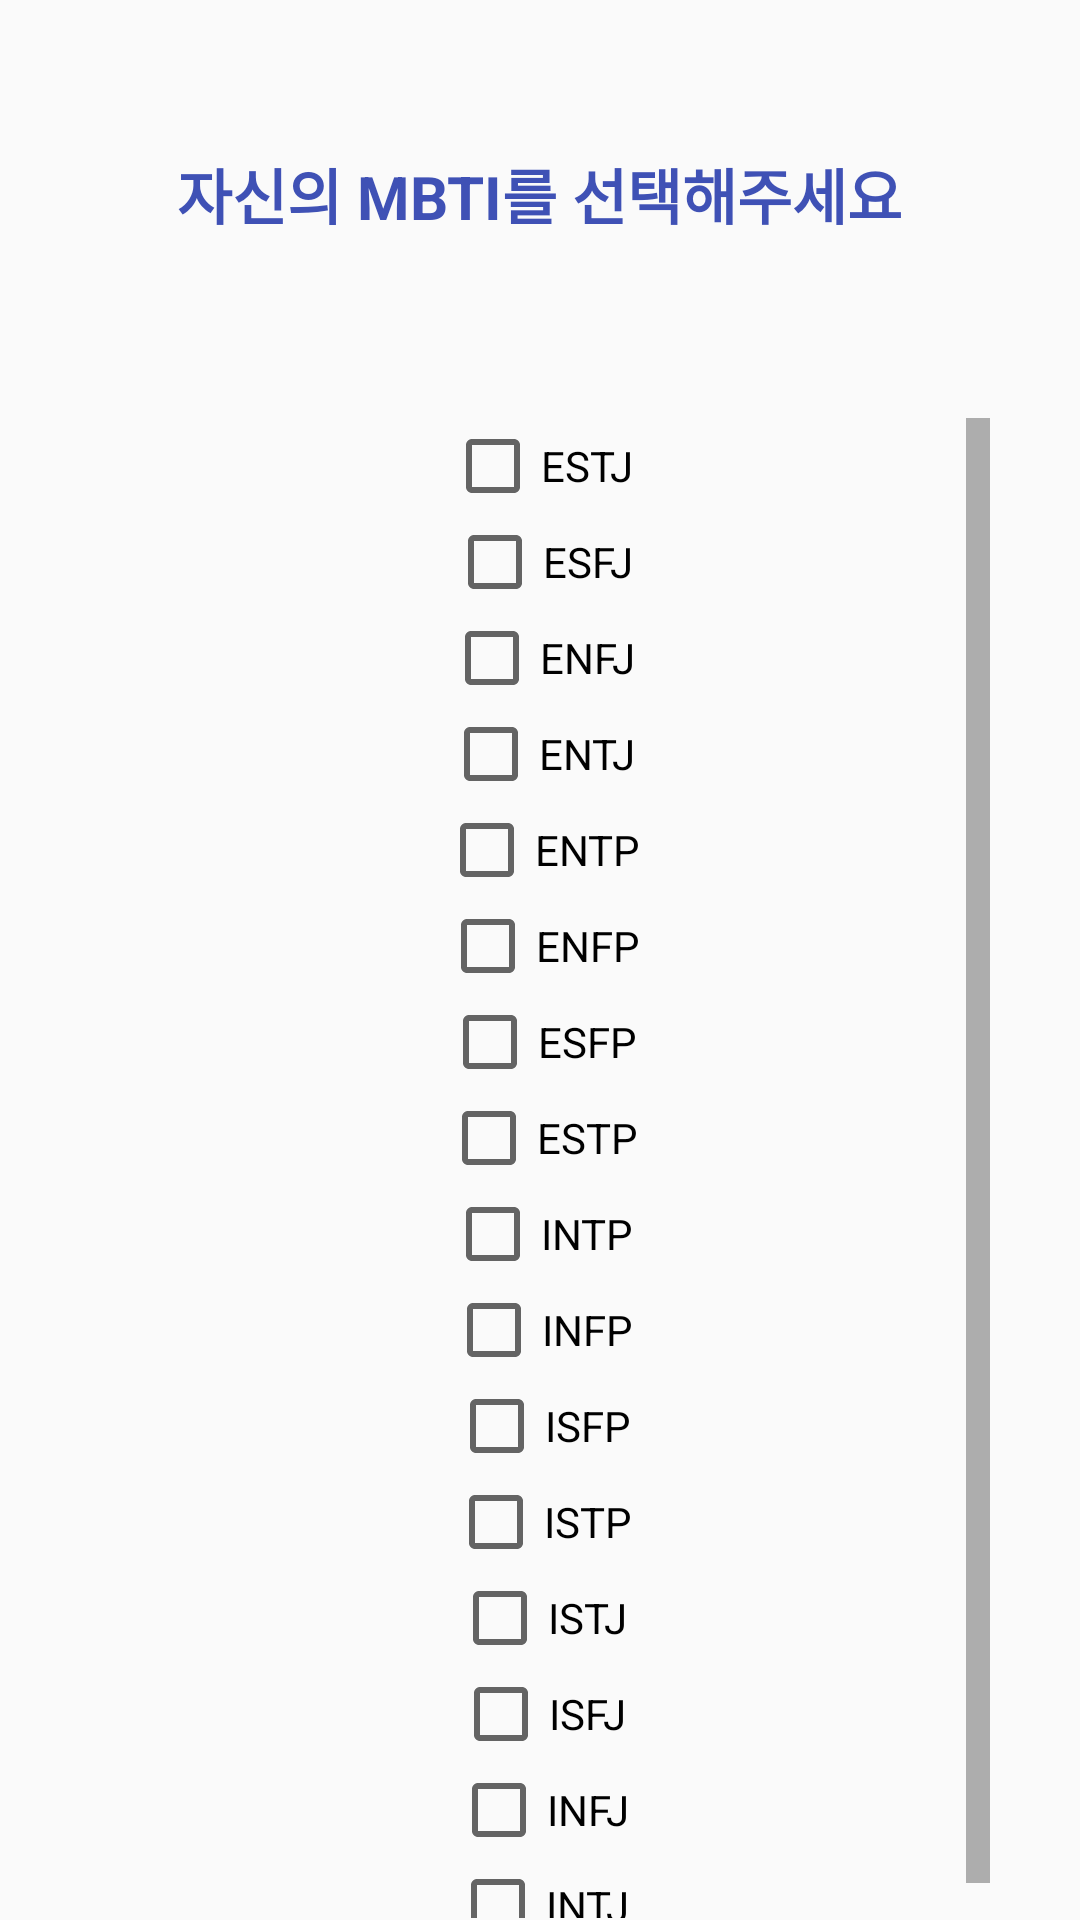

The Android layout XML behind this screen, and the referenced resources:
<!-- AndroidManifest.xml: application theme Theme.FFU -->
<!-- res/layout/mbti.xml -->
<?xml version="1.0" encoding="utf-8"?>

<androidx.constraintlayout.widget.ConstraintLayout xmlns:android="http://schemas.android.com/apk/res/android"
    xmlns:tools="http://schemas.android.com/tools"
    android:layout_width="match_parent"
    android:layout_height="match_parent"
    xmlns:app="http://schemas.android.com/apk/res-auto"
    android:background="#00FFFFFF">

    <TextView
        android:id="@+id/mbti_title"
        android:layout_width="wrap_content"
        android:layout_height="wrap_content"
        android:text="자신의 MBTI를 선택해주세요"
        android:textSize="20sp"
        android:textStyle="bold"
        android:textColor="@color/main_text_color"
        android:layout_gravity="center"
        android:layout_marginTop="50dp"
        android:layout_marginBottom="10dp"
        app:layout_constraintTop_toTopOf="parent"
        app:layout_constraintLeft_toLeftOf="parent"
        app:layout_constraintRight_toRightOf="parent"
        />

    <ScrollView
        android:id="@+id/mbti_scrollview"
        android:layout_width="300dp"
        android:layout_height="500dp"
        android:scrollbarSize="8dp"
        android:layout_marginTop="60sp"
        app:layout_constraintTop_toBottomOf="@id/mbti_title"
        app:layout_constraintLeft_toLeftOf="parent"
        app:layout_constraintRight_toRightOf="parent">

        <LinearLayout
            android:layout_width="match_parent"
            android:layout_height="match_parent"
            android:orientation="vertical"
            >


            <CheckBox
                android:layout_width="wrap_content"
                android:layout_height="wrap_content"
                android:layout_gravity="center"
                android:text="ESTJ"
                android:textColor="@color/black"
                android:id="@+id/mbti_estj"/>
            <CheckBox
                android:layout_width="wrap_content"
                android:layout_height="wrap_content"
                android:layout_gravity="center"
                android:text="ESFJ"
                android:textColor="@color/black"
                android:id="@+id/mbti_esfj"/>
            <CheckBox
                android:layout_width="wrap_content"
                android:layout_height="wrap_content"
                android:layout_gravity="center"
                android:text="ENFJ"
                android:textColor="@color/black"
                android:id="@+id/mbti_enfj"/>
            <CheckBox
                android:layout_width="wrap_content"
                android:layout_height="wrap_content"
                android:layout_gravity="center"
                android:text="ENTJ"
                android:textColor="@color/black"
                android:id="@+id/mbti_entj"/>
            <CheckBox
                android:layout_width="wrap_content"
                android:layout_height="wrap_content"
                android:layout_gravity="center"
                android:text="ENTP"
                android:textColor="@color/black"
                android:id="@+id/mbti_entp"/>
            <CheckBox
                android:layout_width="wrap_content"
                android:layout_height="wrap_content"
                android:layout_gravity="center"
                android:text="ENFP"
                android:textColor="@color/black"
                android:id="@+id/mbti_enfp"/>
            <CheckBox
                android:layout_width="wrap_content"
                android:layout_height="wrap_content"
                android:layout_gravity="center"
                android:text="ESFP"
                android:textColor="@color/black"
                android:id="@+id/mbti_esfp"/>
            <CheckBox
                android:layout_width="wrap_content"
                android:layout_height="wrap_content"
                android:layout_gravity="center"
                android:text="ESTP"
                android:textColor="@color/black"
                android:id="@+id/mbti_estp"/>
            <CheckBox
                android:layout_width="wrap_content"
                android:layout_height="wrap_content"
                android:layout_gravity="center"
                android:text="INTP"
                android:textColor="@color/black"
                android:id="@+id/mbti_intp"/>
            <CheckBox
                android:layout_width="wrap_content"
                android:layout_height="wrap_content"
                android:layout_gravity="center"
                android:text="INFP"
                android:textColor="@color/black"
                android:id="@+id/mbti_infp"/>

            <CheckBox
                android:layout_width="wrap_content"
                android:layout_height="wrap_content"
                android:layout_gravity="center"
                android:text="ISFP"
                android:textColor="@color/black"
                android:id="@+id/mbti_isfp"/>

            <CheckBox
                android:layout_width="wrap_content"
                android:layout_height="wrap_content"
                android:layout_gravity="center"
                android:text="ISTP"
                android:textColor="@color/black"
                android:id="@+id/mbti_istp"/>

            <CheckBox
                android:layout_width="wrap_content"
                android:layout_height="wrap_content"
                android:layout_gravity="center"
                android:text="ISTJ"
                android:textColor="@color/black"
                android:id="@+id/mbti_istj"/>
            <CheckBox
                android:layout_width="wrap_content"
                android:layout_height="wrap_content"
                android:layout_gravity="center"
                android:text="ISFJ"
                android:textColor="@color/black"
                android:id="@+id/mbti_isfj"/>

            <CheckBox
                android:layout_width="wrap_content"
                android:layout_height="wrap_content"
                android:layout_gravity="center"
                android:text="INFJ"
                android:textColor="@color/black"
                android:id="@+id/mbti_infj"/>
            <CheckBox
                android:layout_width="wrap_content"
                android:layout_height="wrap_content"
                android:layout_gravity="center"
                android:text="INTJ"
                android:textColor="@color/black"
                android:id="@+id/mbti_intj"/>



        </LinearLayout>


    </ScrollView>

    <Button
        android:layout_width="270sp"
        android:layout_height="30dp"
        android:layout_gravity="center"
        android:text = "선택 완료"
        android:id="@+id/mbti_exitButton"
        android:background="@drawable/box_button"
        android:textStyle="bold"
        android:textColor="@color/white"
        android:layout_marginBottom="10dp"
        app:layout_constraintRight_toRightOf="parent"
        app:layout_constraintLeft_toLeftOf="parent"
        app:layout_constraintBottom_toBottomOf="parent"
        app:layout_constraintTop_toBottomOf="@id/mbti_scrollview"
        />

</androidx.constraintlayout.widget.ConstraintLayout>
<!-- resources referenced by this layout -->
<resources>
  <color name="black">#FF000000</color>
  <color name="main_text_color">#3F51B5</color>
  <color name="white">#FFFFFFFF</color>
  <!-- drawable box_button (drawable-v24) -->
  <?xml version="1.0" encoding="utf-8"?>
  <shape xmlns:android="http://schemas.android.com/apk/res/android"
      android:shape="rectangle">
      <solid
          android:color="@color/button_color"/>
      <size
          android:width="15dp"
          android:height="5dp"/>
      <corners
          android:radius="3dp"/>
  
  </shape>
  <style name="Theme.FFU" parent="Theme.AppCompat.Light">
          
          <item name="colorPrimary">@color/purple_500</item>
          <item name="colorPrimaryVariant">@color/purple_700</item>
          <item name="colorOnPrimary">@color/white</item>
          
          <item name="colorSecondary">@color/teal_200</item>
          <item name="colorSecondaryVariant">@color/teal_700</item>
          <item name="colorOnSecondary">@color/black</item>
          
          <item name="android:statusBarColor" tools:targetApi="l">?attr/colorPrimaryVariant</item>
          
          <item name="windowActionBar">false</item>
          <item name="windowNoTitle">true</item>
      </style>
  <color name="button_color">#D54ABBDD</color>
  <color name="purple_500">#FF6200EE</color>
  <color name="purple_700">#FF3700B3</color>
  <color name="teal_200">#FF03DAC5</color>
  <color name="teal_700">#FF018786</color>
</resources>
